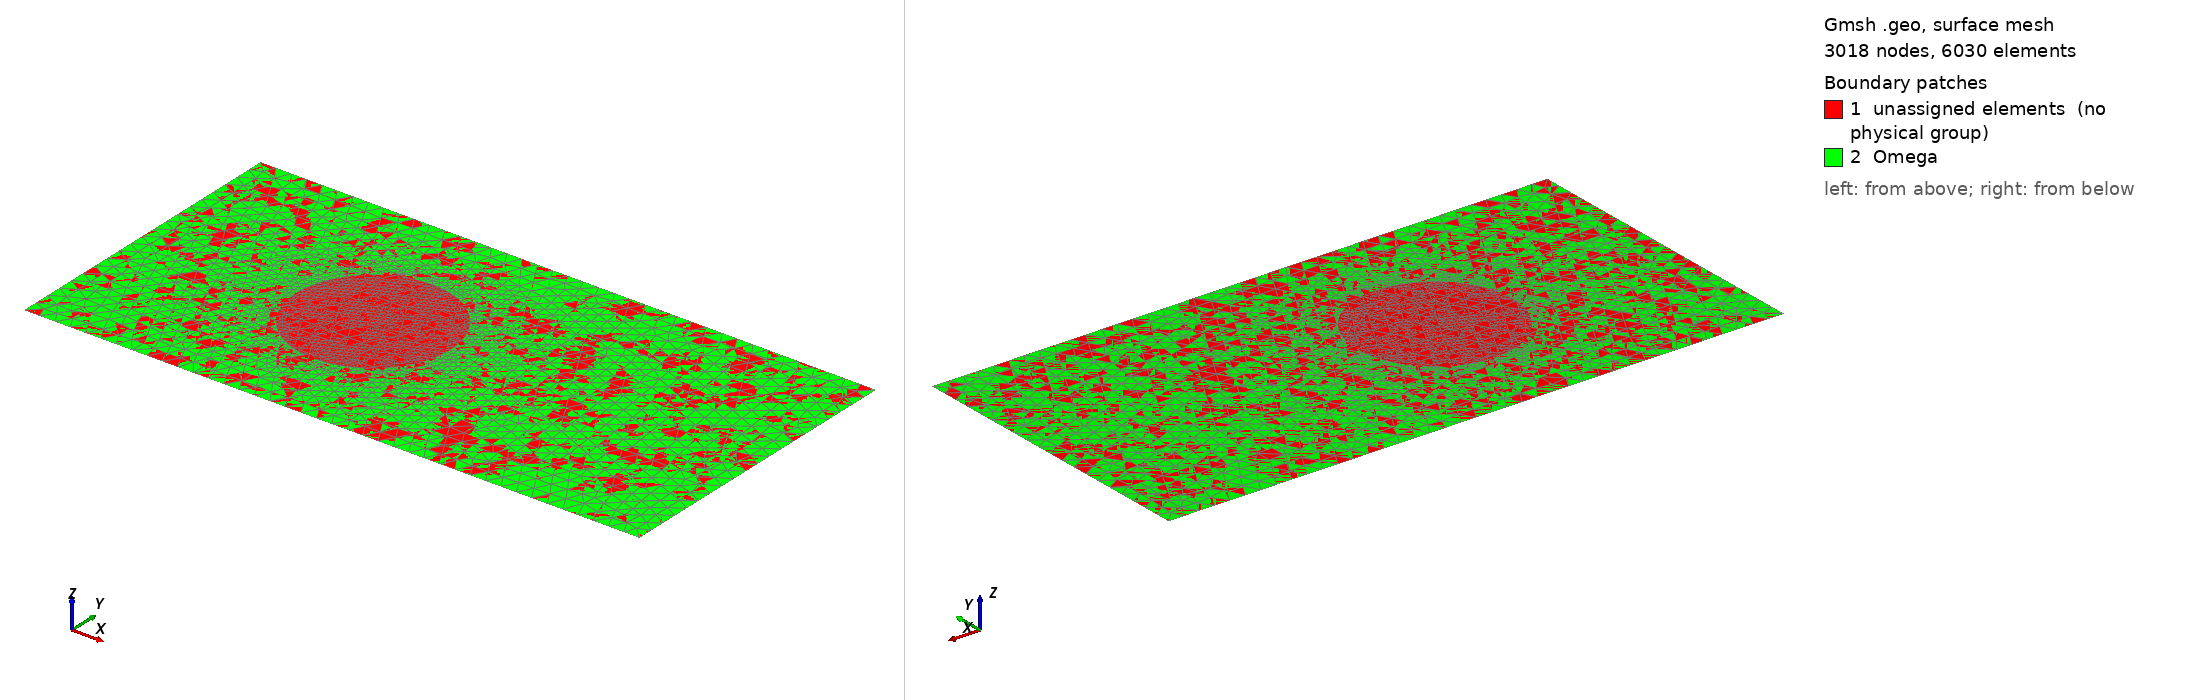

Gmsh geometry script, surface-meshed: 3018 nodes, 6030 surface elements. Boundary patches (legend numbers): 1 unassigned elements (no physical group), 2 Omega. Left view from above one corner, right view from below the opposite corner. Legend entries are the model's physical surfaces; 'unassigned elements' are surfaces in no physical group. The drawing asked Gmsh for element sizes between 1% and 20% of the model's largest extent; the script's own settings can give other sizes.

=== grid_full.geo (drawn) ===
// Параметры геометрии
L = 4.0; // ширина прямоугольника
H = 2.0; // высота прямоугольника

// Параметры цилиндра (круга)
r1 = 0.5; // радиус цилиндра
l1 = 1.5; // координата x центра цилиндра
h1 = 1;   // координата y центра цилиндра

// Размеры сетки
N  = 20;  // Количество точек на границе
d  = H / N;   // Размер сетки по ширине канала
dd = 0.2 * d; // Размер сетки на окружности

// Точки прямоугольника
Point(1) = {0, 0, 0, d};
Point(2) = {L, 0, 0, d};
Point(3) = {L, H, 0, d};
Point(4) = {0, H, 0, d};

// Линии прямоугольника
Line(1) = {1, 2}; // нижняя грань
Line(2) = {2, 3}; // правая грань
Line(3) = {3, 4}; // верхняя грань
Line(4) = {4, 1}; // левая грань

// Контур прямоугольника
Line Loop(1) = {1, 2, 3, 4};
Plane Surface(1) = {1};

// Первый цилиндр (круг)
Point(5) = {l1, h1, 0, dd};
Point(6) = {l1 + r1, h1, 0, dd};
Point(7) = {l1, h1 + r1, 0, dd};
Point(8) = {l1 - r1, h1, 0, dd};
Point(9) = {l1, h1 - r1, 0, dd};

Circle(5) = {6, 5, 7};
Circle(6) = {7, 5, 8};
Circle(7) = {8, 5, 9};
Circle(8) = {9, 5, 6};

Line Loop(2) = {5, 6, 7, 8};
Plane Surface(2) = {2};

// Вычитаем цилиндр из прямоугольника (область с отверстиями)
Surface(4) = {1, 2};

Physical Line("D") = {1};             // Нижняя граница   1
Physical Line("U") = {3};             // Верхняя граница  2
Physical Line("L") = {4};             // Левая граница    3
Physical Line("R") = {2};             // Правая граница   4
Physical Line("G") = {5, 6, 7, 8};    // Граница цилиндра 5

// Физические группы
Physical Surface("Omega") = {4};

// Настройка сетки
Mesh.CharacteristicLengthMin = dd;
Mesh.CharacteristicLengthMax = d;
